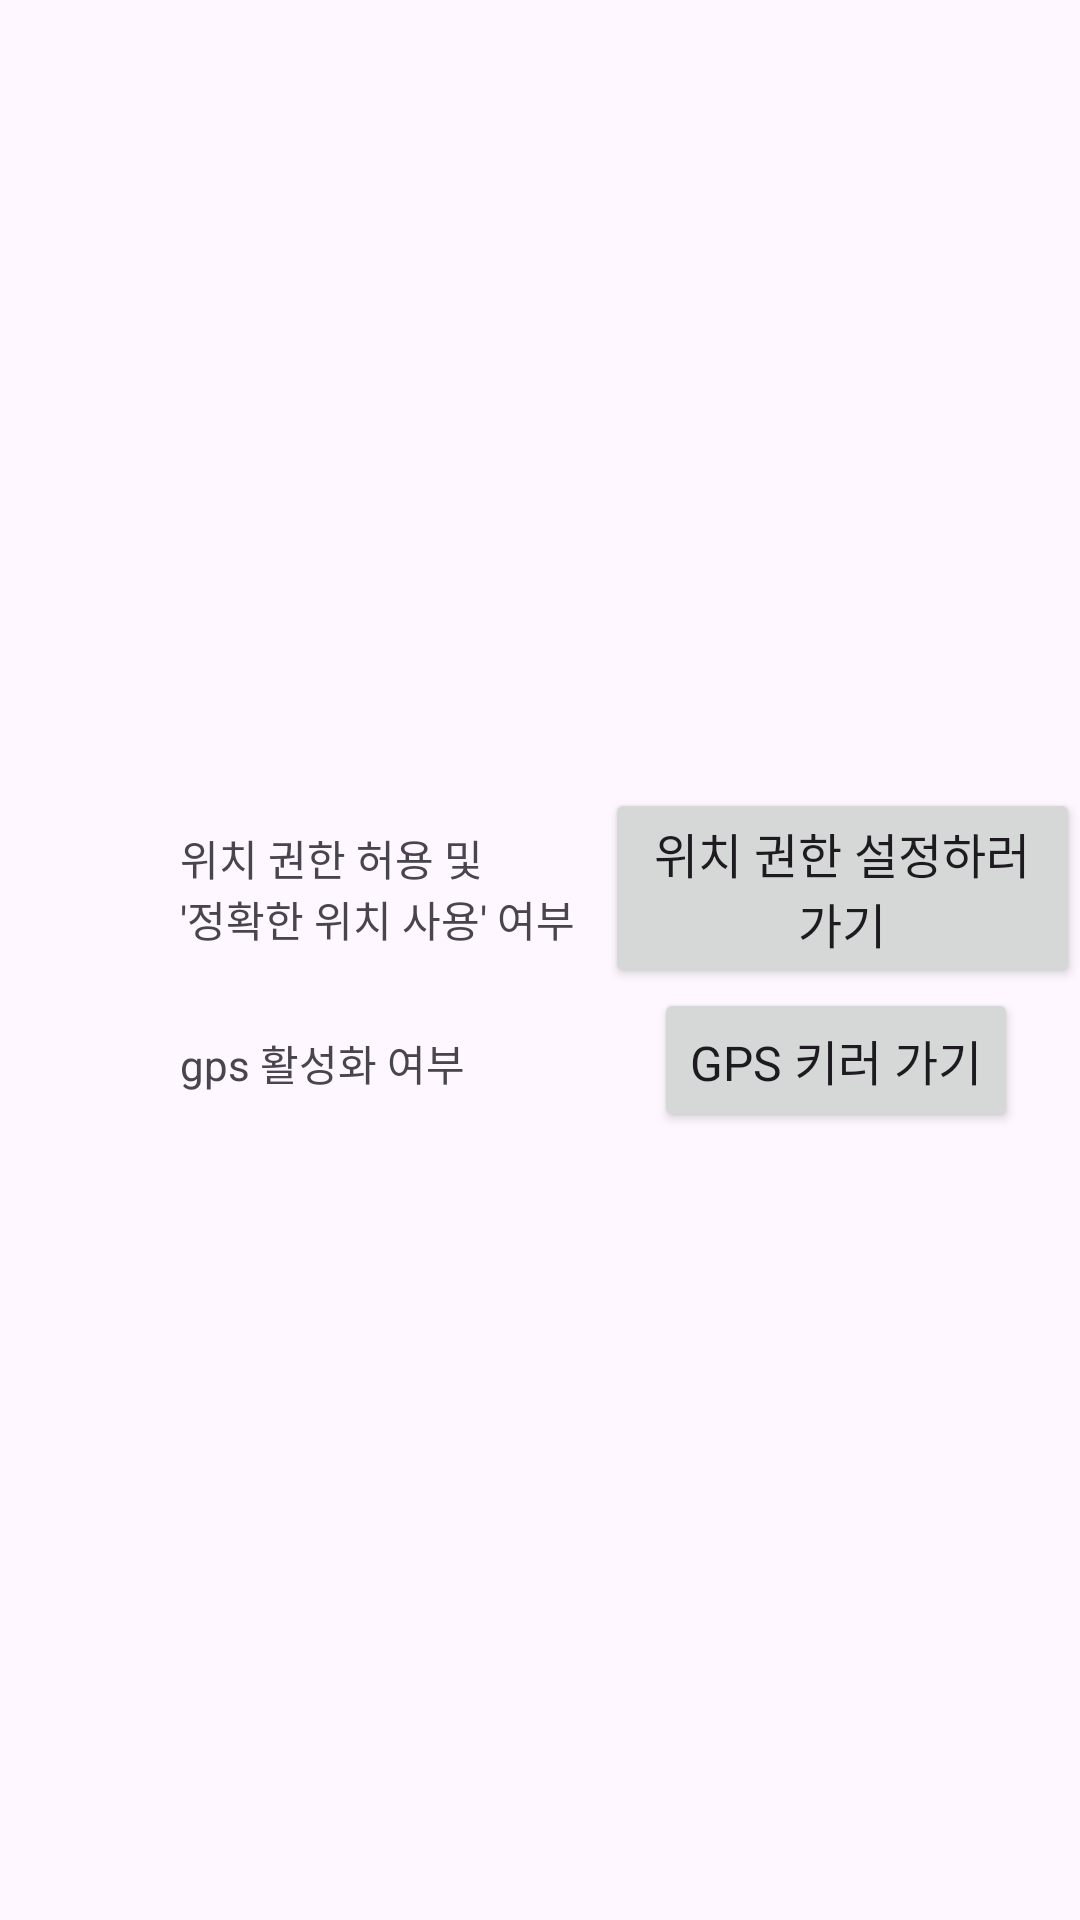

The Android layout XML behind this screen, and the referenced resources:
<!-- AndroidManifest.xml: application theme Theme.RunningEveryday -->
<!-- res/layout/fragment_need_setting.xml -->
<?xml version="1.0" encoding="utf-8"?>
<LinearLayout xmlns:android="http://schemas.android.com/apk/res/android"
    xmlns:tools="http://schemas.android.com/tools"
    android:layout_width="match_parent"
    android:layout_height="match_parent"
    tools:context=".fragment.NeedSettingFragment"
    android:orientation="vertical"
    android:gravity="center">

    <LinearLayout
        android:layout_width="match_parent"
        android:layout_height="wrap_content">

        <ImageView
            android:id="@+id/background_location_permission_image_view"
            android:layout_width="wrap_content"
            android:layout_height="wrap_content"
            android:layout_gravity="center"
            android:layout_marginStart="50dp"
            android:layout_marginEnd="10dp"
            android:contentDescription="@null" />

        <TextView
            android:layout_width="wrap_content"
            android:layout_height="wrap_content"
            android:layout_gravity="center"
            android:text="@string/is_location_permission_granted" />

        <androidx.appcompat.widget.AppCompatButton
            android:id="@+id/go_to_set_permission_button"
            android:layout_width="wrap_content"
            android:layout_height="wrap_content"
            android:text="@string/go_to_set_location_permission"
            android:textSize="16sp"
            android:layout_marginStart="10dp"
            android:layout_gravity="center"
            android:fontFamily="@font/omyu_pretty" />
    </LinearLayout>

    <LinearLayout
        android:layout_width="match_parent"
        android:layout_height="wrap_content">


        <ImageView
            android:id="@+id/gps_permission_image_view"
            android:layout_width="wrap_content"
            android:layout_height="wrap_content"
            android:layout_gravity="center"
            android:layout_marginStart="50dp"
            android:layout_marginEnd="10dp"
            android:contentDescription="@null" />

        <TextView
            android:layout_width="wrap_content"
            android:layout_height="wrap_content"
            android:text="@string/is_gps_permission_granted" />

        <androidx.appcompat.widget.AppCompatButton
            android:id="@+id/go_to_activate_gps_button"
            android:layout_width="wrap_content"
            android:layout_height="wrap_content"
            android:layout_marginStart="63dp"
            android:fontFamily="@font/omyu_pretty"
            android:text="@string/go_to_set_gps_permission"
            android:textSize="16sp" />

    </LinearLayout>
</LinearLayout>
<!-- resources referenced by this layout -->
<resources>
  <string name="go_to_set_gps_permission">gps 키러 가기</string>
  <string name="go_to_set_location_permission">위치 권한 설정하러 가기</string>
  <string name="is_gps_permission_granted">gps 활성화 여부</string>
  <string name="is_location_permission_granted">위치 권한 허용 및 \n\'정확한 위치 사용\' 여부 </string>
  <style name="Theme.RunningEveryday" parent="Base.Theme.RunningEveryday" />
  <style name="Base.Theme.RunningEveryday" parent="Theme.Material3.DayNight.NoActionBar">
          <item name="android:statusBarColor">#03A9F4</item>
          
          
      </style>
</resources>
